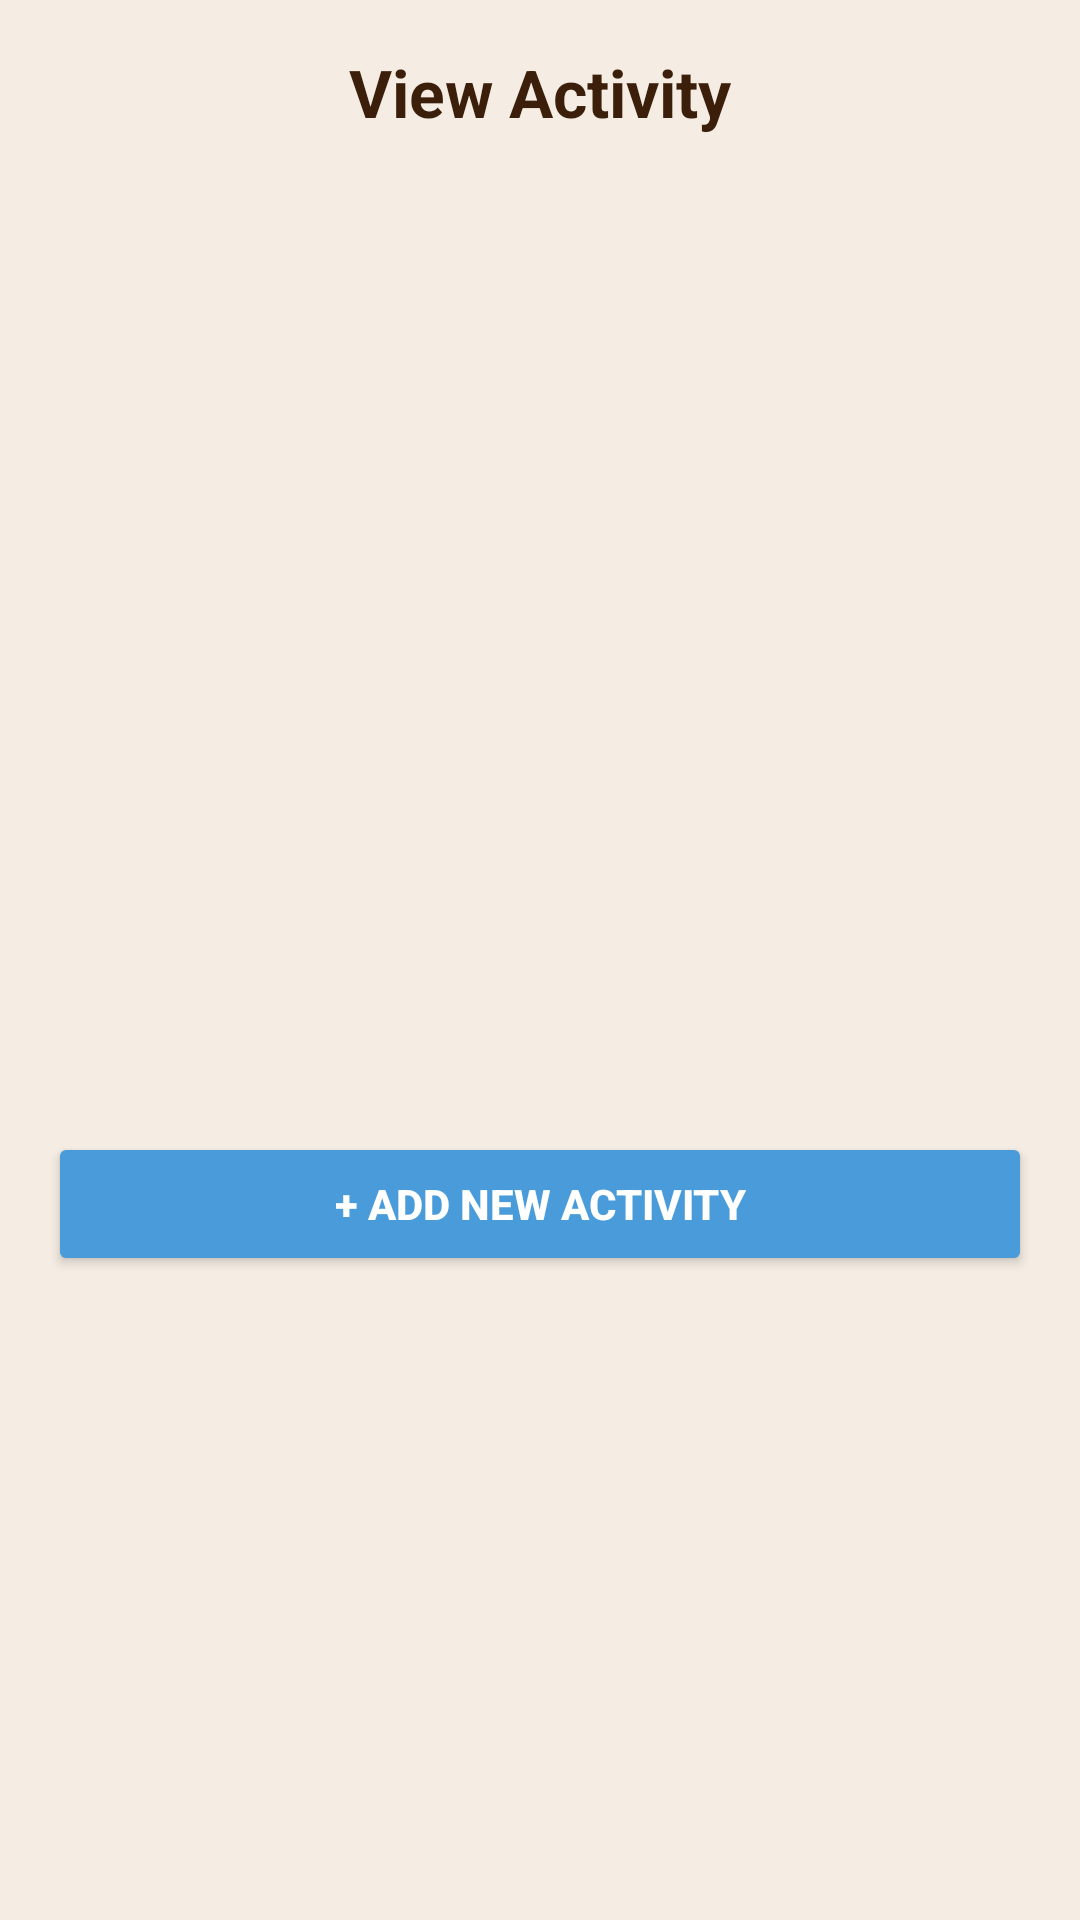

Layout XML and referenced resources for this Android screen:
<!-- AndroidManifest.xml: application theme Theme.AutiMate -->
<!-- res/layout/dialog_view_activity.xml -->
<?xml version="1.0" encoding="utf-8"?>
<LinearLayout xmlns:android="http://schemas.android.com/apk/res/android"
    android:layout_width="match_parent"
    android:layout_height="wrap_content"
    android:orientation="vertical"
    android:padding="16dp"
    android:background="@color/cream">

    <TextView
        android:layout_width="wrap_content"
        android:layout_height="wrap_content"
        android:text="View Activity"
        android:textSize="22sp"
        android:textStyle="bold"
        android:textColor="@color/text_dark"
        android:layout_marginBottom="16dp"
        android:layout_gravity="center"/>

    <androidx.recyclerview.widget.RecyclerView
        android:id="@+id/recyclerViewActivities"
        android:layout_width="match_parent"
        android:layout_height="300dp"
        android:layout_marginBottom="16dp"/>

    <Button
        android:id="@+id/btnAddActivity"
        android:layout_width="match_parent"
        android:layout_height="48dp"
        android:text="+ ADD NEW ACTIVITY"
        android:textSize="14sp"
        android:textStyle="bold"
        android:textColor="@color/white"
        android:backgroundTint="@color/soft_blue"/>

</LinearLayout>
<!-- resources referenced by this layout -->
<resources>
  <color name="cream">#F5EDE4</color>
  <color name="soft_blue">#4A9BD9</color>
  <color name="text_dark">#3B1F0A</color>
  <color name="white">#FFFFFF</color>
  <style name="Theme.AutiMate" parent="Theme.MaterialComponents.DayNight.NoActionBar">
          
          <item name="colorPrimary">@color/cream</item>
          <item name="colorPrimaryVariant">@color/beige</item>
          <item name="colorOnPrimary">@color/text_dark</item>
  
          
          <item name="colorSecondary">@color/soft_blue</item>
          <item name="colorSecondaryVariant">@color/khaki</item>
          <item name="colorOnSecondary">@color/white</item>
  
          
          <item name="android:statusBarColor">@color/cream</item>
  
          
          <item name="android:windowBackground">@color/cream</item>
  
          
          <item name="android:textColor">@color/text_dark</item>
  
          
          <item name="android:buttonBarPositiveButtonStyle">@style/LightPositiveButtonStyle</item>
          <item name="android:buttonBarNegativeButtonStyle">@style/LightNegativeButtonStyle</item>
          <item name="android:buttonBarNeutralButtonStyle">@style/LightNeutralButtonStyle</item>
      </style>
  <color name="beige">#EDE5D9</color>
  <color name="khaki">#C4A882</color>
  <style name="LightPositiveButtonStyle" parent="Widget.AppCompat.Button.ButtonBar.AlertDialog">
          <item name="android:textColor">@android:color/black</item>
          <item name="android:textStyle">bold</item>
      </style>
  <style name="LightNegativeButtonStyle" parent="Widget.AppCompat.Button.ButtonBar.AlertDialog">
          <item name="android:textColor">@android:color/black</item>
          <item name="android:textStyle">bold</item>
      </style>
  <style name="LightNeutralButtonStyle" parent="Widget.AppCompat.Button.ButtonBar.AlertDialog">
          <item name="android:textColor">@android:color/black</item>
          <item name="android:textStyle">bold</item>
      </style>
</resources>
